Run: headless pygame with SDL's dummy video driver; simulated clock (each Clock.tick advances the game by its frame time, no real sleeping); random seed 0; keys injected as events and as key.get_pressed() state; mouse plan: one left click at the window centre at the start of phase 2, then a move to the lower-right quarter at the start of phase 3.
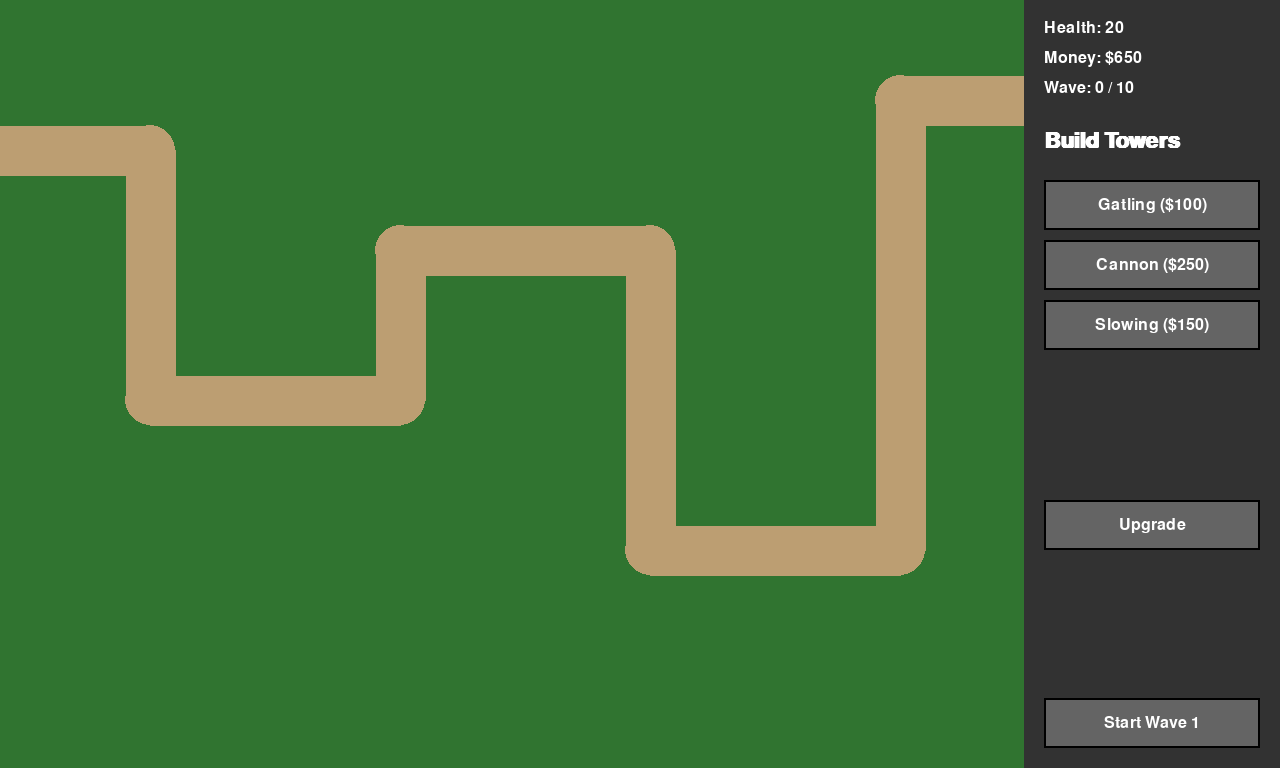
Frame 1 of 4 · flips 1–60 · no input
Frame 2 of 4 · flips 61–180 · clicked the window centre · tapped SPACE, RETURN · held RIGHT (→), D · screen unchanged from frame 1, image omitted
Frame 3 of 4 · flips 181–300 · moved the mouse to the lower-right quarter · held DOWN (↓), S · screen unchanged from frame 2, image omitted
Frame 4 of 4 · flips 301–420 · held LEFT (←), A, UP (↑), W · screen unchanged from frame 3, image omitted

The pygame program that drew these frames:

import pygame
import math
import random

# --- Initialization ---
pygame.init()
pygame.font.init()

# --- Game Constants and Settings ---
SCREEN_WIDTH = 1280
SCREEN_HEIGHT = 768
GAME_PANEL_WIDTH = 256

# Colors
COLOR_GRASS = (48, 116, 48)
COLOR_PATH = (188, 158, 114)
COLOR_PANEL = (50, 50, 50)
COLOR_TEXT = (255, 255, 255)
COLOR_HEALTH_GREEN = (0, 255, 0)
COLOR_HEALTH_RED = (255, 0, 0)
COLOR_RANGE_CIRCLE = (255, 255, 255, 50)  # Transparent white

# Game Fonts
FONT_UI = pygame.font.SysFont("Arial", 24)
FONT_TITLE = pygame.font.SysFont("Arial", 32, bold=True)
FONT_GAME_OVER = pygame.font.SysFont("Arial", 64, bold=True)

# Game Window
screen = pygame.display.set_mode((SCREEN_WIDTH, SCREEN_HEIGHT))
pygame.display.set_caption("Procedural Tower Defense")

# Game Variables
game_running = True
game_over = False
player_health = 20
player_money = 650
current_wave = 0
selected_tower = None
placing_tower_type = None

# Enemy Path (Waypoints)
enemy_path = [
    (-50, 150), (150, 150), (150, 400), (400, 400), (400, 250),
    (650, 250), (650, 550), (900, 550), (900, 100), (SCREEN_WIDTH - GAME_PANEL_WIDTH + 50, 100)
]

# Wave definitions: (enemy_type, count, spawn_delay)
wave_definitions = [
    [("grunt", 10, 60)],
    [("grunt", 15, 50)],
    [("runner", 5, 80), ("grunt", 10, 40)],
    [("grunt", 20, 30), ("runner", 8, 70)],
    [("tank", 3, 200)],
    [("tank", 5, 180), ("runner", 15, 40)],
    [("grunt", 30, 20)],
    [("tank", 8, 150), ("grunt", 25, 25)],
    [("runner", 40, 15)],
    [("tank", 12, 120), ("runner", 20, 30), ("grunt", 20, 30)],
]


# --- Helper Functions ---
def distance(p1, p2):
    return math.sqrt((p2[0] - p1[0]) ** 2 + (p2[1] - p1[1]) ** 2)


# --- Classes ---

class Enemy:
    """ Base class for all enemies """

    def __init__(self, enemy_type, start_pos):
        self.pos = list(start_pos)
        self.type = enemy_type
        self.path_index = 0
        self.target_pos = enemy_path[0]
        self.is_alive = True
        self.effects = {}  # e.g., {"slow": {"timer": 120, "factor": 0.5}}

        # Enemy stats based on type
        if self.type == "grunt":
            self.max_health = 100
            self.speed = 1.5
            self.reward = 10
            self.color = (50, 150, 50)  # Green
            self.size = 20
        elif self.type == "runner":
            self.max_health = 60
            self.speed = 3.0
            self.reward = 15
            self.color = (200, 50, 50)  # Red
            self.size = 16
        elif self.type == "tank":
            self.max_health = 500
            self.speed = 0.8
            self.reward = 50
            self.color = (100, 50, 150)  # Purple
            self.size = 30

        self.health = self.max_health

    def update(self):
        if not self.is_alive:
            return

        # Handle effects
        current_speed = self.speed
        if "slow" in self.effects:
            effect = self.effects["slow"]
            current_speed *= effect["factor"]
            effect["timer"] -= 1
            if effect["timer"] <= 0:
                del self.effects["slow"]

        # Move towards the next waypoint
        dist = distance(self.pos, self.target_pos)
        if dist < current_speed:
            self.path_index += 1
            if self.path_index >= len(enemy_path):
                self.reach_end()
                return
            self.target_pos = enemy_path[self.path_index]

        direction_x = self.target_pos[0] - self.pos[0]
        direction_y = self.target_pos[1] - self.pos[1]

        # Normalize direction
        norm = math.sqrt(direction_x ** 2 + direction_y ** 2)
        if norm > 0:
            direction_x /= norm
            direction_y /= norm

        self.pos[0] += direction_x * current_speed
        self.pos[1] += direction_y * current_speed

    def draw(self, surface):
        if not self.is_alive:
            return

        # Draw the enemy shape
        rect = pygame.Rect(self.pos[0] - self.size / 2, self.pos[1] - self.size / 2, self.size, self.size)
        pygame.draw.rect(surface, self.color, rect)
        pygame.draw.rect(surface, (0, 0, 0), rect, 2)  # Black outline

        # Draw health bar
        health_bar_width = self.size
        health_bar_height = 5
        health_ratio = self.health / self.max_health

        pygame.draw.rect(surface, COLOR_HEALTH_RED,
                         (self.pos[0] - health_bar_width / 2, self.pos[1] - self.size / 2 - 10, health_bar_width,
                          health_bar_height))
        pygame.draw.rect(surface, COLOR_HEALTH_GREEN,
                         (self.pos[0] - health_bar_width / 2, self.pos[1] - self.size / 2 - 10,
                          health_bar_width * health_ratio, health_bar_height))

    def take_damage(self, amount):
        global player_money
        self.health -= amount
        if self.health <= 0:
            self.is_alive = False
            player_money += self.reward

    def apply_effect(self, effect_type, duration, factor):
        self.effects[effect_type] = {"timer": duration, "factor": factor}

    def reach_end(self):
        global player_health
        self.is_alive = False
        player_health -= 1


class Tower:
    """ Base class for all towers """

    def __init__(self, pos, tower_type):
        self.pos = pos
        self.type = tower_type
        self.level = 1
        self.cooldown_timer = 0
        self.target = None

        self.set_stats()

    def set_stats(self):
        # Stats are defined by type and level
        if self.type == "gatling":
            self.base_color = (128, 128, 128)  # Grey
            self.barrel_color = (80, 80, 80)
            self.damage = [8, 15, 25][self.level - 1]
            self.range = [120, 140, 160][self.level - 1]
            self.cooldown = [20, 15, 10][self.level - 1]  # Faster fire rate
            self.cost = 100
            self.upgrade_cost = [150, 250, 0][self.level - 1]
        elif self.type == "cannon":
            self.base_color = (40, 40, 40)  # Dark Grey
            self.barrel_color = (20, 20, 20)
            self.damage = [40, 80, 150][self.level - 1]
            self.range = [180, 200, 220][self.level - 1]
            self.cooldown = [120, 110, 100][self.level - 1]
            self.splash_radius = [25, 30, 35][self.level - 1]
            self.cost = 250
            self.upgrade_cost = [300, 500, 0][self.level - 1]
        elif self.type == "slowing":
            self.base_color = (50, 100, 200)  # Blue
            self.barrel_color = (100, 150, 255)
            self.damage = 0
            self.range = [150, 170, 190][self.level - 1]
            self.cooldown = [10, 10, 10][self.level - 1]  # Constant pulse
            self.slow_factor = [0.6, 0.5, 0.4][self.level - 1]
            self.slow_duration = 60  # 1 second at 60 FPS
            self.cost = 150
            self.upgrade_cost = [100, 150, 0][self.level - 1]

    def upgrade(self):
        global player_money
        if self.level < 3 and player_money >= self.upgrade_cost:
            player_money -= self.upgrade_cost
            self.level += 1
            self.set_stats()

    def find_target(self, enemies):
        # If current target is invalid, find a new one
        if self.target and (not self.target.is_alive or distance(self.pos, self.target.pos) > self.range):
            self.target = None

        if not self.target:
            for enemy in enemies:
                if enemy.is_alive and distance(self.pos, enemy.pos) <= self.range:
                    self.target = enemy
                    break

    def update(self, enemies, projectiles):
        self.cooldown_timer = max(0, self.cooldown_timer - 1)
        self.find_target(enemies)

        if self.target and self.cooldown_timer == 0:
            self.cooldown_timer = self.cooldown
            self.fire(projectiles)

    def fire(self, projectiles):
        if self.type == "gatling":
            projectiles.append(Projectile(self.pos, self.target, self.damage, 5, (255, 255, 0)))
        elif self.type == "cannon":
            projectiles.append(
                Projectile(self.pos, self.target, self.damage, 3, (0, 0, 0), splash_radius=self.splash_radius))
        elif self.type == "slowing":
            # Slowing tower applies effect directly in a pulse, no projectile
            for enemy in game.enemies:
                if enemy.is_alive and distance(self.pos, enemy.pos) <= self.range:
                    enemy.apply_effect("slow", self.slow_duration, self.slow_factor)

    def draw(self, surface):
        # Draw range circle if selected
        if selected_tower is self:
            range_surface = pygame.Surface((SCREEN_WIDTH, SCREEN_HEIGHT), pygame.SRCALPHA)
            pygame.draw.circle(range_surface, COLOR_RANGE_CIRCLE, self.pos, self.range)
            surface.blit(range_surface, (0, 0))

        # Draw tower base
        if self.type == "slowing":
            # Draw hexagon for slowing tower
            points = []
            for i in range(6):
                angle_deg = 60 * i - 30
                angle_rad = math.pi / 180 * angle_deg
                points.append((self.pos[0] + 20 * math.cos(angle_rad), self.pos[1] + 20 * math.sin(angle_rad)))
            pygame.draw.polygon(surface, self.base_color, points)
            pygame.draw.polygon(surface, (0, 0, 0), points, 3)
        else:
            pygame.draw.rect(surface, self.base_color, (self.pos[0] - 20, self.pos[1] - 20, 40, 40))
            pygame.draw.rect(surface, (0, 0, 0), (self.pos[0] - 20, self.pos[1] - 20, 40, 40), 3)

        # Draw barrel / top element
        barrel_length = 25
        if self.target:
            # Point towards target
            angle = math.atan2(self.target.pos[1] - self.pos[1], self.target.pos[0] - self.pos[0])
        else:
            angle = -math.pi / 2  # Point up

        end_x = self.pos[0] + barrel_length * math.cos(angle)
        end_y = self.pos[1] + barrel_length * math.sin(angle)

        if self.type == "gatling":
            pygame.draw.line(surface, self.barrel_color, self.pos, (end_x, end_y), 6)
        elif self.type == "cannon":
            pygame.draw.line(surface, self.barrel_color, self.pos, (end_x, end_y), 12)
        elif self.type == "slowing":
            # Pulsating effect for slowing tower
            pulse_size = 8 + (math.sin(pygame.time.get_ticks() / 200) + 1) * 3
            pygame.draw.circle(surface, self.barrel_color, self.pos, int(pulse_size))

        # Draw upgrade indicators (chevrons)
        for i in range(self.level - 1):
            points = [
                (self.pos[0] - 15 + i * 10, self.pos[1] + 18),
                (self.pos[0] - 10 + i * 10, self.pos[1] + 12),
                (self.pos[0] - 5 + i * 10, self.pos[1] + 18)
            ]
            pygame.draw.lines(surface, (255, 215, 0), False, points, 3)


class Projectile:
    def __init__(self, start_pos, target, damage, speed, color, splash_radius=0):
        self.pos = list(start_pos)
        self.target = target
        self.damage = damage
        self.speed = speed
        self.color = color
        self.splash_radius = splash_radius
        self.is_active = True

    def update(self, enemies):
        if not self.is_active or not self.target.is_alive:
            self.is_active = False
            return

        target_pos = self.target.pos
        dist = distance(self.pos, target_pos)

        if dist < self.speed:
            self.hit(enemies)
            return

        # Move towards target
        dir_x = target_pos[0] - self.pos[0]
        dir_y = target_pos[1] - self.pos[1]
        norm = math.sqrt(dir_x ** 2 + dir_y ** 2)
        if norm > 0:
            dir_x /= norm
            dir_y /= norm

        self.pos[0] += dir_x * self.speed
        self.pos[1] += dir_y * self.speed

    def hit(self, enemies):
        self.is_active = False
        self.target.take_damage(self.damage)

        if self.splash_radius > 0:
            for enemy in enemies:
                if enemy is not self.target and enemy.is_alive:
                    if distance(self.target.pos, enemy.pos) <= self.splash_radius:
                        enemy.take_damage(self.damage * 0.5)  # Splash deals 50% damage

    def draw(self, surface):
        if self.is_active:
            pygame.draw.circle(surface, self.color, (int(self.pos[0]), int(self.pos[1])), 4)


class Button:
    def __init__(self, rect, text, callback):
        self.rect = pygame.Rect(rect)
        self.text = text
        self.callback = callback
        self.color = (100, 100, 100)
        self.hover_color = (150, 150, 150)
        self.is_hovered = False

    def draw(self, surface):
        color = self.hover_color if self.is_hovered else self.color
        pygame.draw.rect(surface, color, self.rect)
        pygame.draw.rect(surface, (0, 0, 0), self.rect, 2)

        text_surf = FONT_UI.render(self.text, True, COLOR_TEXT)
        text_rect = text_surf.get_rect(center=self.rect.center)
        surface.blit(text_surf, text_rect)

    def handle_event(self, event):
        if event.type == pygame.MOUSEMOTION:
            self.is_hovered = self.rect.collidepoint(event.pos)
        if event.type == pygame.MOUSEBUTTONDOWN and event.button == 1:
            if self.is_hovered:
                self.callback()
                return True
        return False


class Game:
    """ Main game controller class """

    def __init__(self):
        self.towers = []
        self.enemies = []
        self.projectiles = []

        self.wave_spawn_list = []
        self.wave_spawn_timer = 0
        self.time_between_waves = 900  # 15 seconds
        self.wave_cooldown = self.time_between_waves

        self.setup_ui()

    def setup_ui(self):
        self.buttons = []
        panel_x = SCREEN_WIDTH - GAME_PANEL_WIDTH + 20

        # Tower placement buttons
        self.buttons.append(
            Button((panel_x, 180, 216, 50), "Gatling ($100)", lambda: self.select_tower_to_place("gatling")))
        self.buttons.append(
            Button((panel_x, 240, 216, 50), "Cannon ($250)", lambda: self.select_tower_to_place("cannon")))
        self.buttons.append(
            Button((panel_x, 300, 216, 50), "Slowing ($150)", lambda: self.select_tower_to_place("slowing")))

        # Upgrade button
        self.upgrade_button = Button((panel_x, 500, 216, 50), "Upgrade", self.upgrade_selected_tower)
        self.buttons.append(self.upgrade_button)

        # Start Wave button
        self.start_wave_button = Button((panel_x, SCREEN_HEIGHT - 70, 216, 50), "Start Wave", self.start_next_wave)
        self.buttons.append(self.start_wave_button)

    def select_tower_to_place(self, tower_type):
        global placing_tower_type, selected_tower
        cost = {"gatling": 100, "cannon": 250, "slowing": 150}[tower_type]
        if player_money >= cost:
            placing_tower_type = tower_type
            selected_tower = None

    def upgrade_selected_tower(self):
        if selected_tower:
            selected_tower.upgrade()

    def start_next_wave(self):
        global current_wave
        if not self.wave_spawn_list and current_wave < len(wave_definitions):
            current_wave += 1
            wave_data = wave_definitions[current_wave - 1]
            self.wave_spawn_list = []
            for enemy_type, count, delay in wave_data:
                for i in range(count):
                    self.wave_spawn_list.append((enemy_type, i * delay))
            # Sort by spawn time
            self.wave_spawn_list.sort(key=lambda x: x[1])
            self.wave_spawn_timer = 0
            self.wave_cooldown = 0
            self.start_wave_button.text = "Wave in Progress"

    def handle_events(self, events):
        global placing_tower_type, selected_tower
        for event in events:
            if event.type == pygame.QUIT:
                global game_running
                game_running = False

            # Button events
            for button in self.buttons:
                button.handle_event(event)

            # Mouse click for placing/selecting towers
            if event.type == pygame.MOUSEBUTTONDOWN and event.button == 1:
                mouse_pos = pygame.mouse.get_pos()
                # Check if clicking on the game area
                if mouse_pos[0] < SCREEN_WIDTH - GAME_PANEL_WIDTH:
                    if placing_tower_type:
                        self.place_tower(mouse_pos)
                    else:
                        # Select an existing tower
                        newly_selected = None
                        for tower in self.towers:
                            if distance(mouse_pos, tower.pos) < 20:
                                newly_selected = tower
                                break
                        selected_tower = newly_selected

    def place_tower(self, pos):
        global player_money, placing_tower_type

        # Check if placement is valid (not on path)
        path_rects = []
        for i in range(len(enemy_path) - 1):
            p1 = enemy_path[i]
            p2 = enemy_path[i + 1]
            path_rects.append(pygame.Rect(min(p1[0], p2[0]) - 25, min(p1[1], p2[1]) - 25, abs(p1[0] - p2[0]) + 50,
                                          abs(p1[1] - p2[1]) + 50))

        is_on_path = any(rect.collidepoint(pos) for rect in path_rects)
        is_overlapping = any(distance(pos, t.pos) < 40 for t in self.towers)  # Check for overlap

        if not is_on_path and not is_overlapping:
            new_tower = Tower(pos, placing_tower_type)
            if player_money >= new_tower.cost:
                player_money -= new_tower.cost
                self.towers.append(new_tower)
                placing_tower_type = None

    def update(self):
        if game_over:
            return

        # Update towers and projectiles
        for tower in self.towers:
            tower.update(self.enemies, self.projectiles)

        for projectile in self.projectiles:
            projectile.update(self.enemies)

        # Update enemies
        for enemy in self.enemies:
            enemy.update()

        # Clean up dead/inactive objects
        self.enemies = [e for e in self.enemies if e.is_alive]
        self.projectiles = [p for p in self.projectiles if p.is_active]

        # Handle wave spawning
        if self.wave_spawn_list:
            self.wave_spawn_timer += 1
            if self.wave_spawn_list[0][1] < self.wave_spawn_timer:
                enemy_type, _ = self.wave_spawn_list.pop(0)
                self.enemies.append(Enemy(enemy_type, enemy_path[0]))
        elif not self.enemies:  # Wave is over
            if self.wave_cooldown < self.time_between_waves:
                self.wave_cooldown += 1
            if self.wave_cooldown >= self.time_between_waves and current_wave < len(wave_definitions):
                self.start_wave_button.text = f"Start Wave {current_wave + 1}"
            elif current_wave >= len(wave_definitions):
                self.start_wave_button.text = "YOU WIN!"

    def draw(self, surface):
        self.draw_map(surface)

        for enemy in self.enemies:
            enemy.draw(surface)

        for tower in self.towers:
            tower.draw(surface)

        for projectile in self.projectiles:
            projectile.draw(surface)

        # Draw tower preview if placing
        if placing_tower_type:
            self.draw_placement_preview(surface)

        self.draw_ui(surface)

        if game_over:
            self.draw_game_over(surface)

    def draw_map(self, surface):
        surface.fill(COLOR_GRASS)
        # Draw path
        for i in range(len(enemy_path) - 1):
            pygame.draw.line(surface, COLOR_PATH, enemy_path[i], enemy_path[i + 1], 50)
        # Smooth path joints
        for point in enemy_path:
            pygame.draw.circle(surface, COLOR_PATH, point, 25)

    def draw_placement_preview(self, surface):
        mouse_pos = pygame.mouse.get_pos()
        if mouse_pos[0] > SCREEN_WIDTH - GAME_PANEL_WIDTH:
            return

        temp_tower = Tower(mouse_pos, placing_tower_type)

        # Draw transparent range circle
        range_surface = pygame.Surface((SCREEN_WIDTH, SCREEN_HEIGHT), pygame.SRCALPHA)
        pygame.draw.circle(range_surface, (*COLOR_RANGE_CIRCLE[:3], 100), mouse_pos, temp_tower.range)
        surface.blit(range_surface, (0, 0))

        # Draw a semi-transparent tower base
        base_surf = pygame.Surface((40, 40), pygame.SRCALPHA)
        base_surf.fill((*temp_tower.base_color, 128))
        surface.blit(base_surf, (mouse_pos[0] - 20, mouse_pos[1] - 20))

    def draw_ui(self, surface):
        # Panel Background
        panel_rect = (SCREEN_WIDTH - GAME_PANEL_WIDTH, 0, GAME_PANEL_WIDTH, SCREEN_HEIGHT)
        pygame.draw.rect(surface, COLOR_PANEL, panel_rect)

        # Stats
        health_text = FONT_UI.render(f"Health: {player_health}", True, COLOR_TEXT)
        money_text = FONT_UI.render(f"Money: ${player_money}", True, COLOR_TEXT)
        wave_text = FONT_UI.render(f"Wave: {current_wave} / {len(wave_definitions)}", True, COLOR_TEXT)

        surface.blit(health_text, (panel_rect[0] + 20, 20))
        surface.blit(money_text, (panel_rect[0] + 20, 50))
        surface.blit(wave_text, (panel_rect[0] + 20, 80))

        # Tower placement title
        place_title = FONT_TITLE.render("Build Towers", True, COLOR_TEXT)
        surface.blit(place_title, (panel_rect[0] + 20, 130))

        # Draw buttons
        for button in self.buttons:
            button.draw(surface)

        # Selected Tower Info
        if selected_tower:
            info_title = FONT_TITLE.render(f"Level {selected_tower.level} {selected_tower.type.capitalize()}", True,
                                           COLOR_TEXT)
            surface.blit(info_title, (panel_rect[0] + 20, 380))

            damage_text = FONT_UI.render(f"Damage: {selected_tower.damage}", True, COLOR_TEXT)
            range_text = FONT_UI.render(f"Range: {selected_tower.range}", True, COLOR_TEXT)
            speed_text = FONT_UI.render(f"Speed: {round(60 / selected_tower.cooldown, 1)}/s", True, COLOR_TEXT)

            surface.blit(damage_text, (panel_rect[0] + 20, 420))
            surface.blit(range_text, (panel_rect[0] + 20, 445))
            surface.blit(speed_text, (panel_rect[0] + 20, 470))

            if selected_tower.level < 3:
                self.upgrade_button.text = f"Upgrade (${selected_tower.upgrade_cost})"
            else:
                self.upgrade_button.text = "Max Level"
        else:
            self.upgrade_button.text = "Upgrade"

    def draw_game_over(self, surface):
        overlay = pygame.Surface((SCREEN_WIDTH, SCREEN_HEIGHT), pygame.SRCALPHA)
        overlay.fill((0, 0, 0, 180))
        surface.blit(overlay, (0, 0))

        game_over_text = FONT_GAME_OVER.render("GAME OVER", True, (255, 0, 0))
        text_rect = game_over_text.get_rect(center=(SCREEN_WIDTH / 2, SCREEN_HEIGHT / 2 - 50))
        surface.blit(game_over_text, text_rect)

        wave_reached_text = FONT_TITLE.render(f"You reached wave {current_wave}", True, COLOR_TEXT)
        wave_rect = wave_reached_text.get_rect(center=(SCREEN_WIDTH / 2, SCREEN_HEIGHT / 2 + 20))
        surface.blit(wave_reached_text, wave_rect)


# --- Main Game Loop ---
if __name__ == "__main__":
    clock = pygame.time.Clock()
    game = Game()

    while game_running:
        # Event Handling
        events = pygame.event.get()
        game.handle_events(events)

        # Game Logic
        game.update()

        # Check for game over condition
        if player_health <= 0:
            game_over = True

        # Drawing
        game.draw(screen)

        # Update Display
        pygame.display.flip()

        # Cap Frame Rate
        clock.tick(60)

    pygame.quit()
